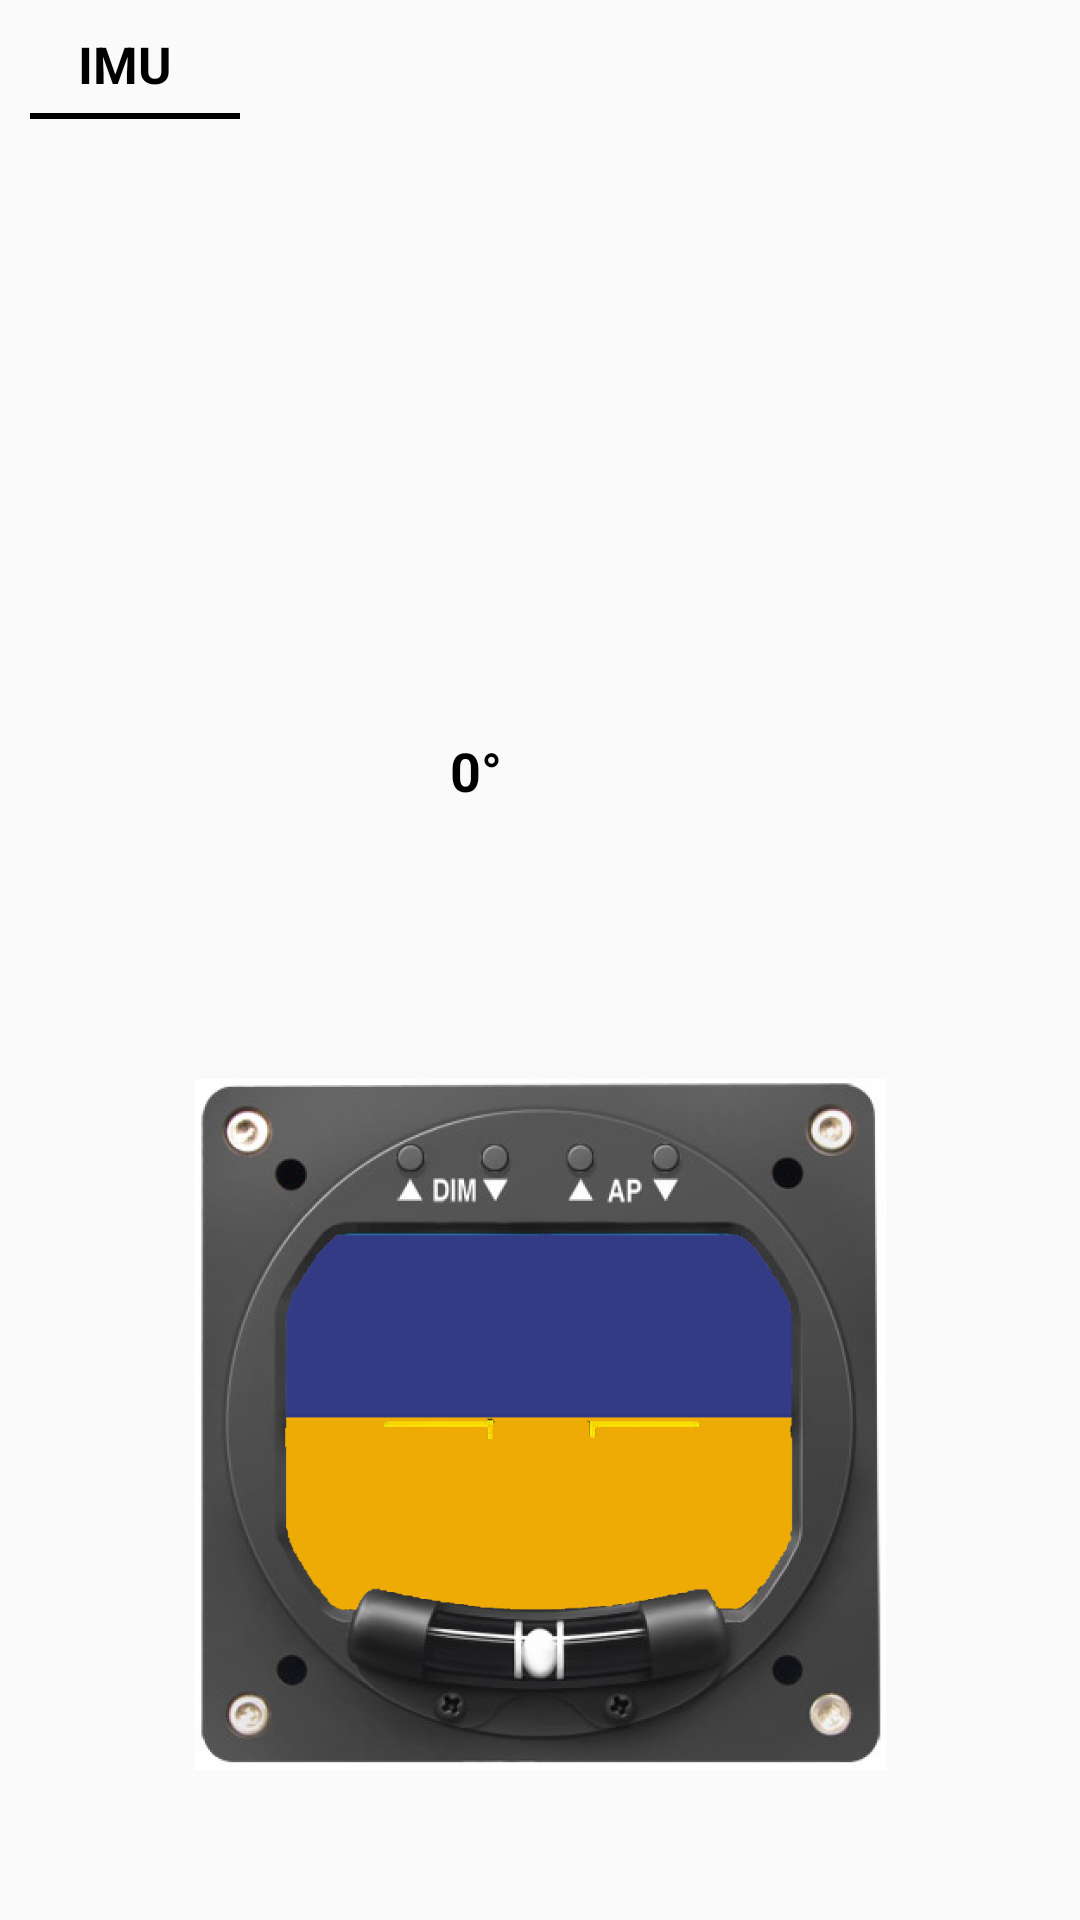

Write the Android layout XML for this screen, with the resource values it uses.
<!-- AndroidManifest.xml: application theme AppTheme -->
<!-- res/layout/fragment_imu.xml -->
<?xml version="1.0" encoding="utf-8"?>
<RelativeLayout xmlns:android="http://schemas.android.com/apk/res/android"
    android:layout_width="fill_parent"
    android:layout_height="fill_parent"
    android:animateLayoutChanges="true"
    android:orientation="vertical">
    


    <TextView
        android:id="@+id/imu_text"
        android:layout_width="wrap_content"
        android:layout_height="wrap_content"
        android:layout_alignParentStart="true"
        android:layout_marginStart="26dp"
        android:layout_marginTop="10dp"
        android:text="IMU"
        android:textColor="#000000"
        android:textSize="17dp"
        android:textStyle="bold" />

    <View
        android:id="@+id/line"
        android:layout_width="70dp"
        android:layout_height="2dp"
        android:layout_marginTop="5dp"
        android:layout_below="@id/imu_text"
        android:layout_marginStart="10dp"
        android:background="#000000" />

    <ListView
        android:id="@+id/listViewIMU"
        android:layout_width="wrap_content"
        android:layout_height="200dp"
        android:layout_alignParentStart="true"
        android:layout_below="@id/line" />


    <ImageView
        android:id="@+id/horizon_sphere"
        android:layout_width="400dp"
        android:layout_height="380dp"
        android:layout_below="@id/listViewIMU"
        android:layout_centerInParent="true"
        android:layout_marginTop="120dp"
        android:layout_marginBottom="50dp"
        android:src="@drawable/horizon_sphere" />

    <ImageView
        android:id="@+id/horizon_face"
        android:layout_width="399dp"
        android:layout_height="379dp"
        android:layout_below="@id/listViewIMU"
        android:layout_centerInParent="true"
        android:layout_marginTop="120dp"
        android:layout_marginBottom="50dp"
        android:src="@drawable/horizon_face" />

    <TextView
        android:id="@+id/txt_result"
        android:layout_width="wrap_content"
        android:layout_height="wrap_content"
        android:layout_below="@id/listViewIMU"
        android:layout_alignParentStart="true"
        android:layout_marginStart="150dp"
        android:layout_marginTop="5dp"
        android:text="0°"
        android:textColor="#000000"
        android:textSize="18sp"
        android:textStyle="bold" />


</RelativeLayout>
<!-- resources referenced by this layout -->
<resources>
  <!-- drawable horizon_face: png bitmap (drawable, 218756 bytes) -->
  <!-- drawable horizon_sphere: png bitmap (drawable, 68675 bytes) -->
  <style name="AppTheme" parent="Theme.AppCompat.Light.DarkActionBar">
          
          <item name="colorPrimary">#000000</item>
          <item name="colorPrimaryDark">@color/colorPrimaryDark</item>
          <item name="colorAccent">#000000</item>
      </style>
  <color name="colorPrimaryDark">#303F9F</color>
</resources>
